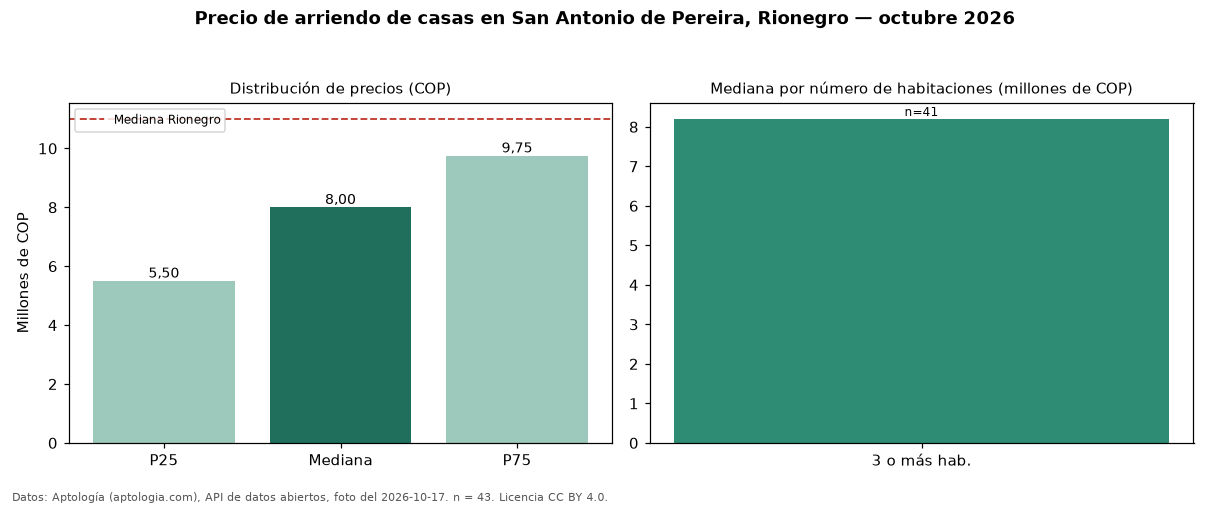

The table this chart was drawn from, first rows:
seccion, metrica, valor_cop, n
precio, p25, 5500000, 43
precio, mediana, 8000000, 43
precio, p75, 9750000, 43
precio, minimo, 1900000, 43
precio, maximo, 16000000, 43
parqueadero, avisos_con_parqueadero, 35, 43
parqueadero, mediana_con_parqueadero, 8200000, 35
habitaciones, 3+, 8200000, 41
ciudad, mediana_ciudad, 11000000, 
fuente, fecha_foto, 2026-10-17, 
fuente, atribucion, https://www.aptologia.com/arriendo/rione…, 
